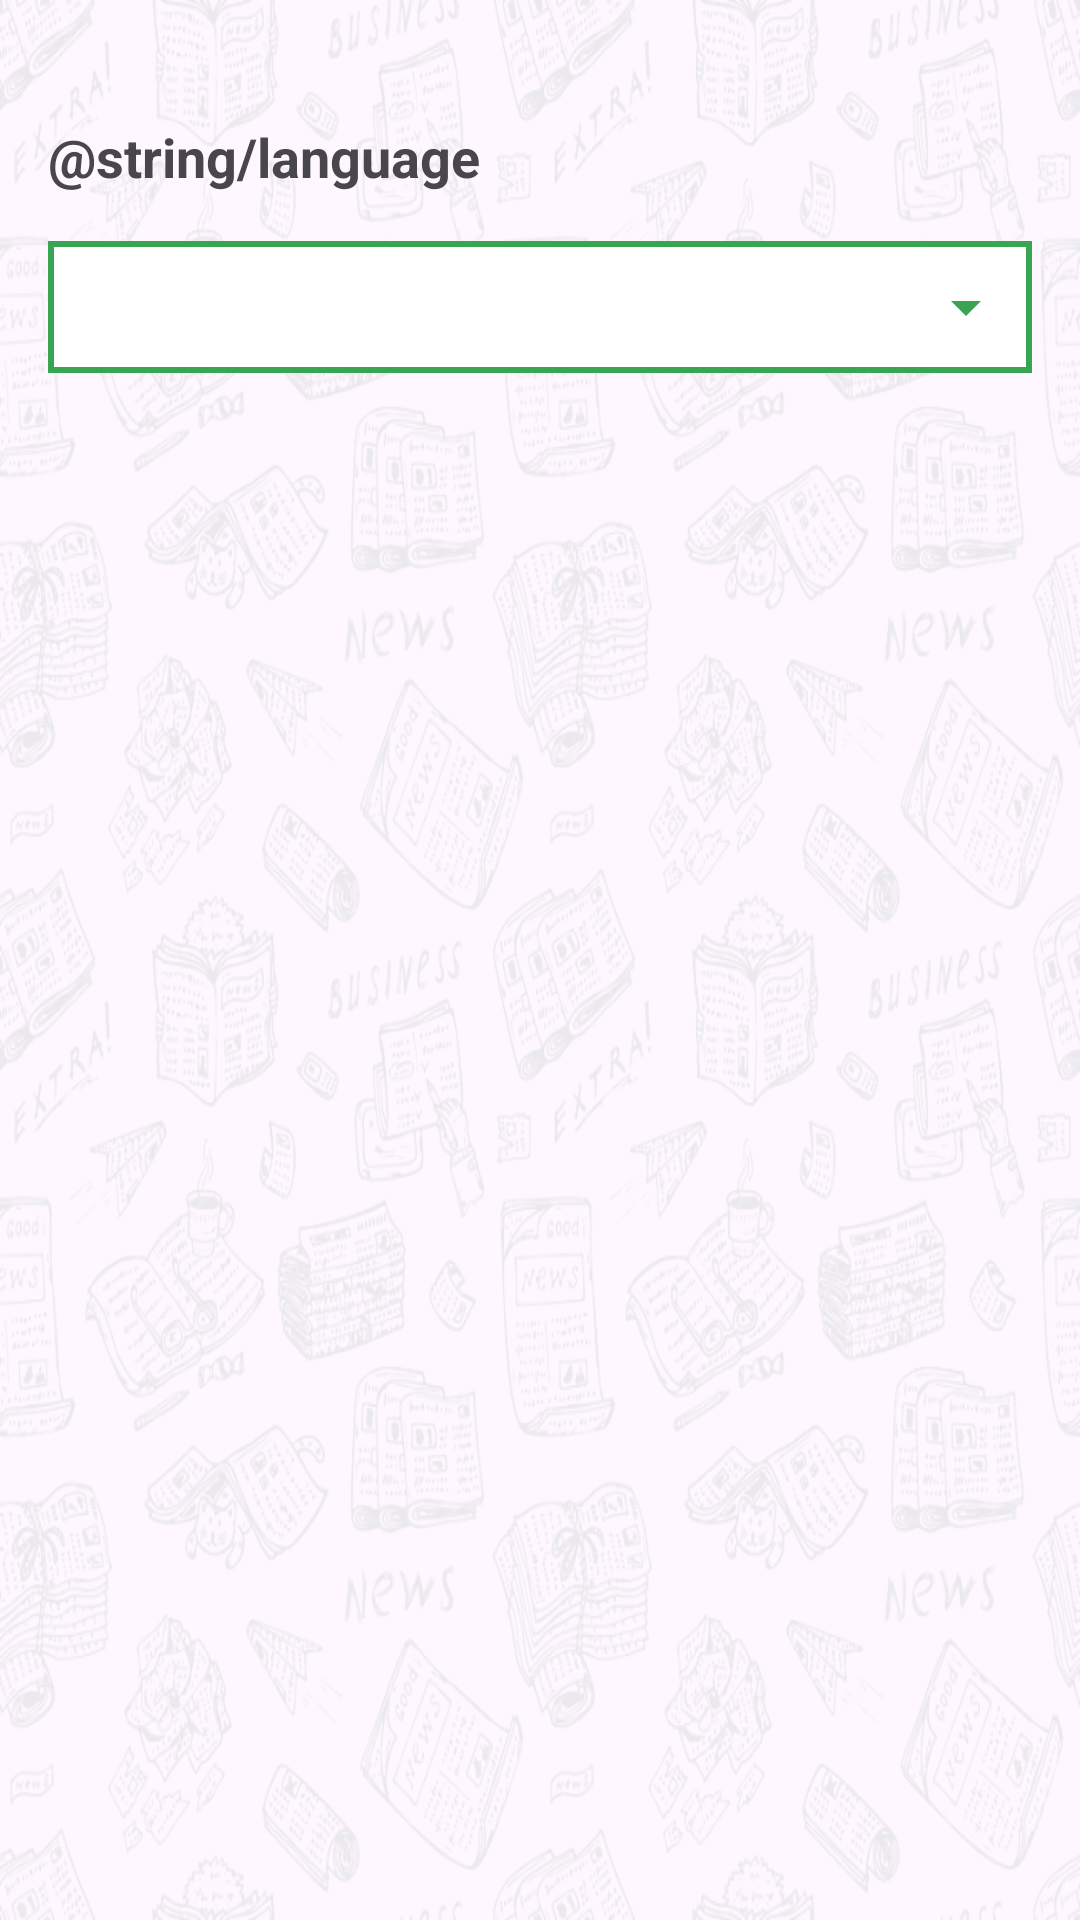

Write the Android layout XML for this screen, with the resource values it uses.
<!-- AndroidManifest.xml: application theme Theme.NeswsApp -->
<!-- res/layout/fragment_settings.xml -->
<?xml version="1.0" encoding="utf-8"?>
<androidx.constraintlayout.widget.ConstraintLayout xmlns:android="http://schemas.android.com/apk/res/android"
    xmlns:tools="http://schemas.android.com/tools"
    android:layout_width="match_parent"
    android:layout_height="match_parent"
    android:padding="16dp"
    android:background="@drawable/pattern"
    xmlns:app="http://schemas.android.com/apk/res-auto"
    tools:context=".ui.fragment.SettingsFragment">

    <TextView
        android:id="@+id/langtext"
        android:layout_width="wrap_content"
        android:layout_height="wrap_content"
        android:layout_marginTop="24dp"
        android:text="@string/language"
        android:textSize="18sp"
        android:textStyle="bold"
        app:layout_constraintStart_toStartOf="parent"
        app:layout_constraintTop_toTopOf="parent" />

    <Spinner
        android:id="@+id/lang_spinner"
        android:layout_width="match_parent"
        android:layout_height="wrap_content"
        android:layout_marginTop="16dp"
        android:entries="@array/language"
        android:background="@drawable/spinner_bg"
        app:layout_constraintEnd_toEndOf="parent"
        app:layout_constraintStart_toStartOf="parent"
        app:layout_constraintTop_toBottomOf="@id/langtext" />



</androidx.constraintlayout.widget.ConstraintLayout>
<!-- resources referenced by this layout -->
<resources>
  <string-array name="language">
          <item>ألغه</item>
          <item>النظام</item>
          <item>ألانجليزيه</item>
          <item>ألعربيه</item>
      </string-array>
  <!-- drawable pattern: png bitmap (drawable-nodpi, 624456 bytes) -->
  <!-- drawable spinner_bg (drawable) -->
  <?xml version="1.0" encoding="utf-8"?>
  <layer-list xmlns:android="http://schemas.android.com/apk/res/android">
      <item>
          <shape android:shape="rectangle">
              <solid android:color="@color/white"/>
              <stroke
                  android:color="@color/green"
                  android:width="2dp"/>
              <padding android:bottom="10dp"
                  android:left="10dp"
                  android:top="10dp"
                  android:right="10dp"/>
          </shape>
      </item>
      <item android:drawable="@drawable/arrow_drop_down_ic"
          android:gravity="end" />
  </layer-list>
  <string name="language">ألغه</string>
  <style name="Theme.NeswsApp" parent="Base.Theme.NeswsApp" />
  <color name="white">#FFFFFFFF</color>
  <color name="green">#39A552</color>
  <!-- drawable arrow_drop_down_ic (drawable) -->
  <vector android:height="24dp" android:tint="#39A452"
      android:viewportHeight="24" android:viewportWidth="24"
      android:width="24dp" xmlns:android="http://schemas.android.com/apk/res/android">
      <path android:fillColor="@android:color/white" android:pathData="M7,10l5,5 5,-5z"/>
  </vector>
  <style name="Base.Theme.NeswsApp" parent="Theme.Material3.DayNight.NoActionBar">
          
          
      </style>
</resources>
